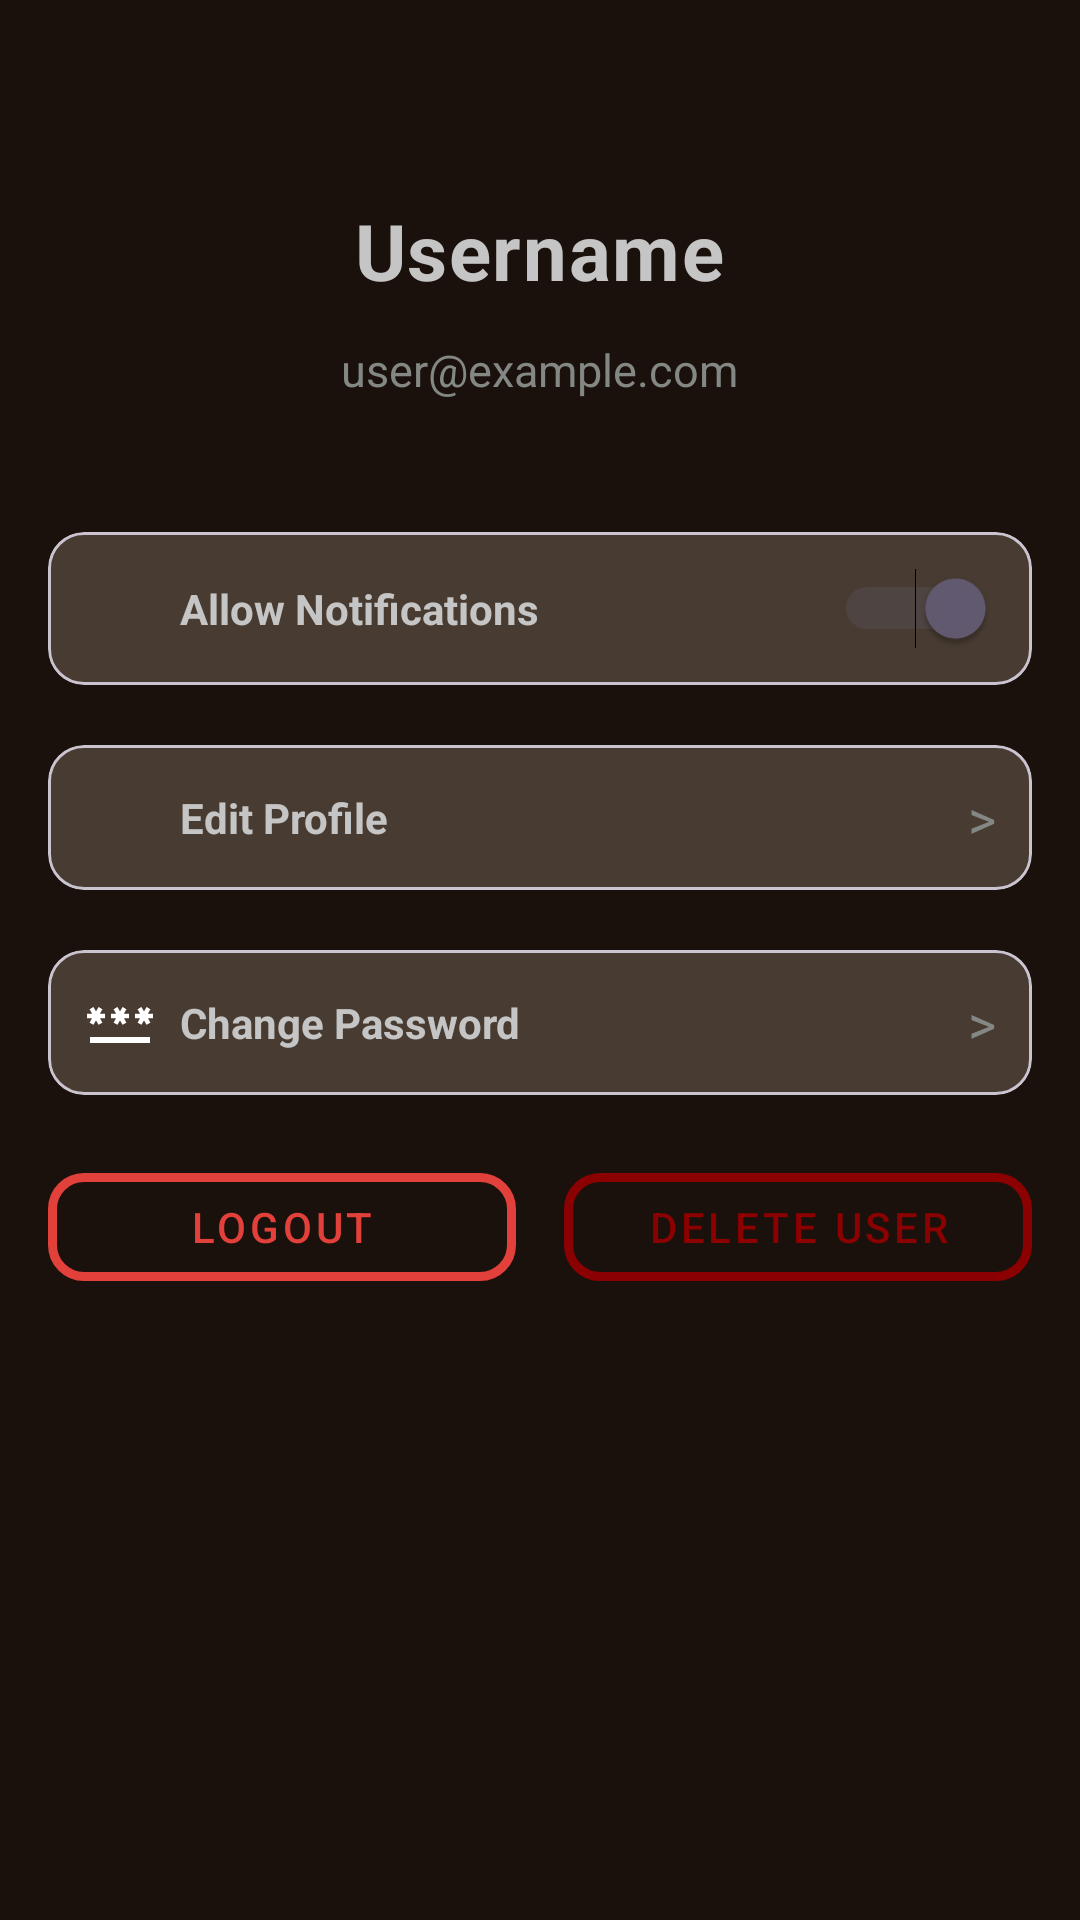

Write the Android layout XML for this screen, with the resource values it uses.
<!-- AndroidManifest.xml: application theme Theme.Procrastination -->
<!-- res/layout/fragment_settings.xml -->
<?xml version="1.0" encoding="utf-8"?>
<LinearLayout xmlns:android="http://schemas.android.com/apk/res/android"
        xmlns:app="http://schemas.android.com/apk/res-auto"
        android:layoutDirection="ltr"
    android:layout_width="match_parent"
        android:layout_height="match_parent"
        android:orientation="vertical"
        android:gravity="center_horizontal"
        android:padding="16dp"
        android:background="@color/bg_primary">

    <Space
            android:layout_width="match_parent"
            android:layout_height="50dp" />

    <LinearLayout
        android:layout_width="match_parent"
        android:layout_height="wrap_content"
        android:orientation="vertical"
        android:gravity="center_horizontal">

        <TextView
            android:id="@+id/username"
            style="@style/HeaderText"
            android:layout_width="wrap_content"
            android:layout_height="wrap_content"
            android:text="Username"
            android:gravity="center"/>

        <TextView
            android:id="@+id/email"
            style="@style/SubHeaderText"
            android:layout_width="wrap_content"
            android:layout_height="wrap_content"
            android:text="user@example.com"
            android:gravity="center"/>

    </LinearLayout>

    <Space
            android:layout_width="match_parent"
            android:layout_height="20dp" />

    <LinearLayout
            android:orientation="vertical"
            android:layout_width="match_parent"
            android:layout_height="wrap_content">

        <com.google.android.material.card.MaterialCardView
                android:id="@+id/cardToggleNotifications"
                android:layout_width="match_parent"
                android:layout_height="match_parent"
                android:clickable="true"
                android:focusable="true"
                app:cardBackgroundColor="@color/bg_card"
                app:cardElevation="0dp"
                android:layout_marginBottom="20dp">

            <LinearLayout
                    android:layout_width="match_parent"
                    android:layout_height="wrap_content"
                    android:orientation="horizontal"
                    android:gravity="center_vertical"
                    android:padding="12dp">

                <ImageView
                        android:layout_width="24dp"
                        android:layout_height="24dp"
                    android:contentDescription="TODO"
                    android:src="@drawable/ic_notifications" />

                <TextView
                        android:layout_width="0dp"
                        android:layout_height="wrap_content"
                        android:layout_weight="1"
                        android:layout_marginStart="8dp"
                        android:textColor="@color/text_primary"
                        android:textSize="14sp"
                        android:textStyle="bold"
                        android:text="Allow Notifications"
                        android:gravity="start" />

                <Switch
                        android:layout_width="wrap_content"
                        android:layout_height="wrap_content"
                        android:id="@+id/switchAllowNotifications"
                        android:showText="false"
                        android:splitTrack="false"
                        android:checked="true"
                        android:shadowColor="@color/accent_orange" />

            </LinearLayout>
        </com.google.android.material.card.MaterialCardView>

        <com.google.android.material.card.MaterialCardView
                android:id="@+id/cardEditProfilePopup"
                android:layout_width="match_parent"
                android:layout_height="wrap_content"
                android:clickable="true"
                android:focusable="true"
                app:cardBackgroundColor="@color/bg_card"
                app:cardElevation="0dp"
                android:layout_marginBottom="20dp">

            <LinearLayout
                    android:layout_width="match_parent"
                    android:layout_height="wrap_content"
                    android:orientation="horizontal"
                    android:gravity="center_vertical"
                    android:padding="12dp">

                <ImageView
                        android:layout_width="24dp"
                        android:layout_height="24dp"
                    android:contentDescription="TODO"
                    android:src="@drawable/ic_user" />

                <TextView
                        android:layout_width="0dp"
                        android:layout_height="wrap_content"
                        android:layout_weight="1"
                        android:layout_marginStart="8dp"
                        android:textColor="@color/text_primary"
                        android:textSize="14sp"
                        android:textStyle="bold"
                        android:text="Edit Profile"
                        android:gravity="start" />

                <TextView
                        android:layout_width="wrap_content"
                        android:layout_height="wrap_content"
                        android:text=">"
                        android:textColor="@color/text_secondary"
                        android:textSize="18sp"
                        android:layout_marginStart="8dp" />
            </LinearLayout>
        </com.google.android.material.card.MaterialCardView>

        <com.google.android.material.card.MaterialCardView
                android:id="@+id/cardChangePasswordPopup"
                android:layout_width="match_parent"
                android:layout_height="wrap_content"
                android:clickable="true"
                android:focusable="true"
                app:cardBackgroundColor="@color/bg_card"
                app:cardElevation="0dp"
                android:layout_marginBottom="20dp">

            <LinearLayout
                    android:layout_width="match_parent"
                    android:layout_height="wrap_content"
                    android:orientation="horizontal"
                    android:gravity="center_vertical"
                    android:padding="12dp">

                <ImageView
                        android:layout_width="24dp"
                        android:layout_height="24dp"
                    android:contentDescription="TODO"
                    app:tint="@android:color/white"
                        android:src="@drawable/ic_password" />

                <TextView
                        android:layout_width="0dp"
                        android:layout_height="wrap_content"
                        android:layout_weight="1"
                        android:layout_marginStart="8dp"
                        android:textColor="@color/text_primary"
                        android:textSize="14sp"
                        android:textStyle="bold"
                        android:text="Change Password"
                        android:gravity="start" />

                <TextView
                        android:layout_width="wrap_content"
                        android:layout_height="wrap_content"
                        android:text=">"
                        android:textColor="@color/text_secondary"
                        android:textSize="18sp"
                        android:layout_marginStart="8dp" />
            </LinearLayout>
        </com.google.android.material.card.MaterialCardView>
    </LinearLayout>

    <LinearLayout
        android:layout_width="match_parent"
        android:layout_height="wrap_content"
        android:orientation="horizontal"
        android:gravity="center_horizontal">

        <com.google.android.material.button.MaterialButton
            android:id="@+id/btnLogout"
            style="@style/Widget.App.Button.OutlinedButton.Red"
            android:layout_width="0dp"
            android:layout_height="wrap_content"
            android:layout_weight="1"
            android:text="Logout"
            android:layout_marginEnd="8dp"/>

        <com.google.android.material.button.MaterialButton
            android:id="@+id/btnDeleteUserPopup"
            style="@style/Widget.App.Button.OutlinedButton.DarkRed"
            android:layout_width="0dp"
            android:layout_height="wrap_content"
            android:layout_weight="1"
            android:text="Delete User"
            android:layout_marginStart="8dp"/>

    </LinearLayout>

</LinearLayout>
<!-- resources referenced by this layout -->
<resources>
  <color name="accent_orange">#FF7A24</color>
  <color name="bg_card">#483C32</color>
  <color name="bg_primary">#1B110C</color>
  <color name="text_primary">#C5C5C5</color>
  <color name="text_secondary">#848884	</color>
  <!-- drawable ic_password (drawable) -->
  <vector xmlns:android="http://schemas.android.com/apk/res/android" android:height="24dp" android:tint="#D3D3D3" android:viewportHeight="24" android:viewportWidth="24" android:width="24dp">
        
      <path android:fillColor="@android:color/white" android:pathData="M2,17h20v2H2V17zM3.15,12.95L4,11.47l0.85,1.48l1.3,-0.75L5.3,10.72H7v-1.5H5.3l0.85,-1.47L4.85,7L4,8.47L3.15,7l-1.3,0.75L2.7,9.22H1v1.5h1.7L1.85,12.2L3.15,12.95zM9.85,12.2l1.3,0.75L12,11.47l0.85,1.48l1.3,-0.75l-0.85,-1.48H15v-1.5h-1.7l0.85,-1.47L12.85,7L12,8.47L11.15,7l-1.3,0.75l0.85,1.47H9v1.5h1.7L9.85,12.2zM23,9.22h-1.7l0.85,-1.47L20.85,7L20,8.47L19.15,7l-1.3,0.75l0.85,1.47H17v1.5h1.7l-0.85,1.48l1.3,0.75L20,11.47l0.85,1.48l1.3,-0.75l-0.85,-1.48H23V9.22z"/>
      
  </vector>
  <style name="HeaderText">
          <item name="android:textColor">@color/text_primary</item>
          <item name="android:textSize">26sp</item>
          <item name="android:textStyle">bold</item>
          <item name="android:gravity">center_horizontal</item>
          <item name="android:letterSpacing">0.02</item>
          <item name="android:paddingBottom">12dp</item>
      </style>
  <style name="SubHeaderText">
          <item name="android:textColor">@color/text_secondary</item>
          <item name="android:textSize">15sp</item>
          <item name="android:gravity">center_horizontal</item>
          <item name="android:paddingBottom">24dp</item>
      </style>
  <style name="Widget.App.Button.OutlinedButton.DarkRed" parent="Widget.MaterialComponents.Button.OutlinedButton">
          <item name="android:textColor">@color/dark_red</item>
          <item name="strokeColor">@color/dark_red</item>
          <item name="cornerRadius">12dp</item>
          <item name="strokeWidth">3dp</item>
      </style>
  <style name="Widget.App.Button.OutlinedButton.Red" parent="Widget.MaterialComponents.Button.OutlinedButton">
          <item name="android:textColor">@color/accent_red_logout</item>
          <item name="strokeColor">@color/accent_red_logout</item>
          <item name="cornerRadius">12dp</item>
          <item name="strokeWidth">3dp</item>
      </style>
  <style name="Theme.Procrastination" parent="Base.Theme.Procrastination" />
  <color name="dark_red">#8B0000</color>
  <color name="accent_red_logout">#E2403A</color>
  <style name="Base.Theme.Procrastination" parent="Theme.Material3.DayNight.NoActionBar">
          
          
      </style>
</resources>
